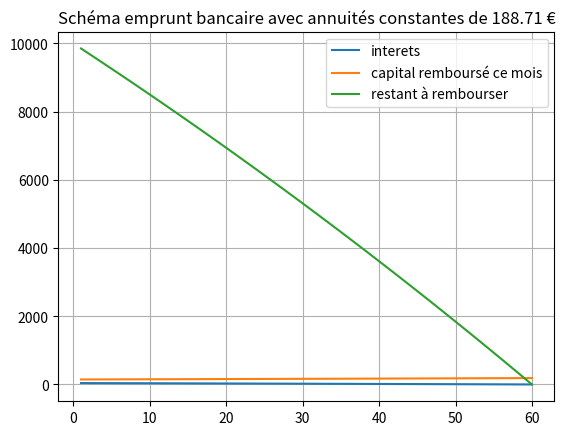

Write the Python code that produced this figure.
import numpy as np
import matplotlib.pylab as plt

class investment:
     
    def __init__(self):
        self.agenda=[]
        self.annuite=0
        self.type=1


        
    def borrow(self,amount ,time, rate,types=1): #type==1 --> anuités constantes, type==0 --> anuités variables 
        self.agenda=[]
        remaining_amount=amount
        r=rate/(100*12)

        self.type=types

        if types==1 :
            self.annuite=amount*r/(1-(1+r)**(-time*12))
            self.annuite=round(self.annuite,2)

            for month in range(time*12):
                interest=r*remaining_amount
                refund=self.annuite-interest
                remaining_amount-=refund
                self.agenda.append({"mois":month+1,"annuite":self.annuite,"interets":round(interest,2) ,"capital_remboursé":round(refund,2), "capital_restant":round(remaining_amount,2)})
            
        else:
            refund=amount/(time*12)

            for month in range(time*12):
                interest=r*remaining_amount
                self.annuite=r*remaining_amount+refund
                remaining_amount-=refund

                self.agenda.append({"mois":month+1,"annuite":self.annuite,"interets":round(interest,2) ,"capital_remboursé":round(refund,2), "capital_restant":round(remaining_amount,2)})
            
        

        
    def print_borrow(self):
        for month in (self.agenda):
            print(month)


    def plot_borrow(self):
        month=[]
        interets=[]
        capital_rembourse=[]
        capital_restant=[]
        annuite=[]
        for months in (self.agenda):
            month.append(months["mois"])
            interets.append(months["interets"])
            capital_rembourse.append(months["capital_remboursé"])
            annuite.append(months["annuite"])
            capital_restant.append(months["capital_restant"])
        
        plt.plot(month,interets,label="interets")
        if self.type==0:
            plt.plot(month,annuite,label="annuite")

        plt.plot(month,capital_rembourse,label="capital remboursé ce mois")
        plt.plot(month,capital_restant,label="restant à rembourser")

        if self.type==1:
            plt.title(f"Schéma emprunt bancaire avec annuités constantes de {self.annuite} €")
        else:
            plt.title(f"Schéma emprunt bancaire avec annuités variables")
        
        
        plt.grid()
        plt.legend()
        plt.show()  


    def comparaison(self, amount, time,rate):

        sim1=investment()
        sim2=investment()

        sim1.borrow(amount,time,rate,1)
        sim2.borrow(amount,time,rate,0)

        sim1_total={"Methode annuités constantes":0,"debourse":0, "total interets":0}
        sim2_total={"Methode annuités variables":0,"debourse":0, "total interets":0}

        for month in range (len(sim1.agenda)):

            sim1_total["debourse"]+=sim1.agenda[month]["annuite"]
            sim2_total["debourse"]+=sim2.agenda[month]["annuite"]

            sim1_total["total interets"]+=sim1.agenda[month]["interets"]
            sim2_total["total interets"]+=sim2.agenda[month]["interets"]
        

        sim1_total["debourse"]=round(sim1_total["debourse"],2)
        sim1_total["total interets"]=round(sim1_total["total interets"],2)

        sim2_total["debourse"]=round(sim2_total["debourse"],2)
        sim2_total["total interets"]=round(sim2_total["total interets"],2)

        print("\n")
        print(sim1_total)
        print(sim2_total)
        print(f"Le delta du montant debours est {round(abs(sim2_total['total interets']-sim1_total['total interets']),2)} €")





def test():
    I=investment()
    I.borrow(10000,5,5,1)
    I.print_borrow()
    I.plot_borrow()

    I.comparaison(10000,5,5)


test()
        